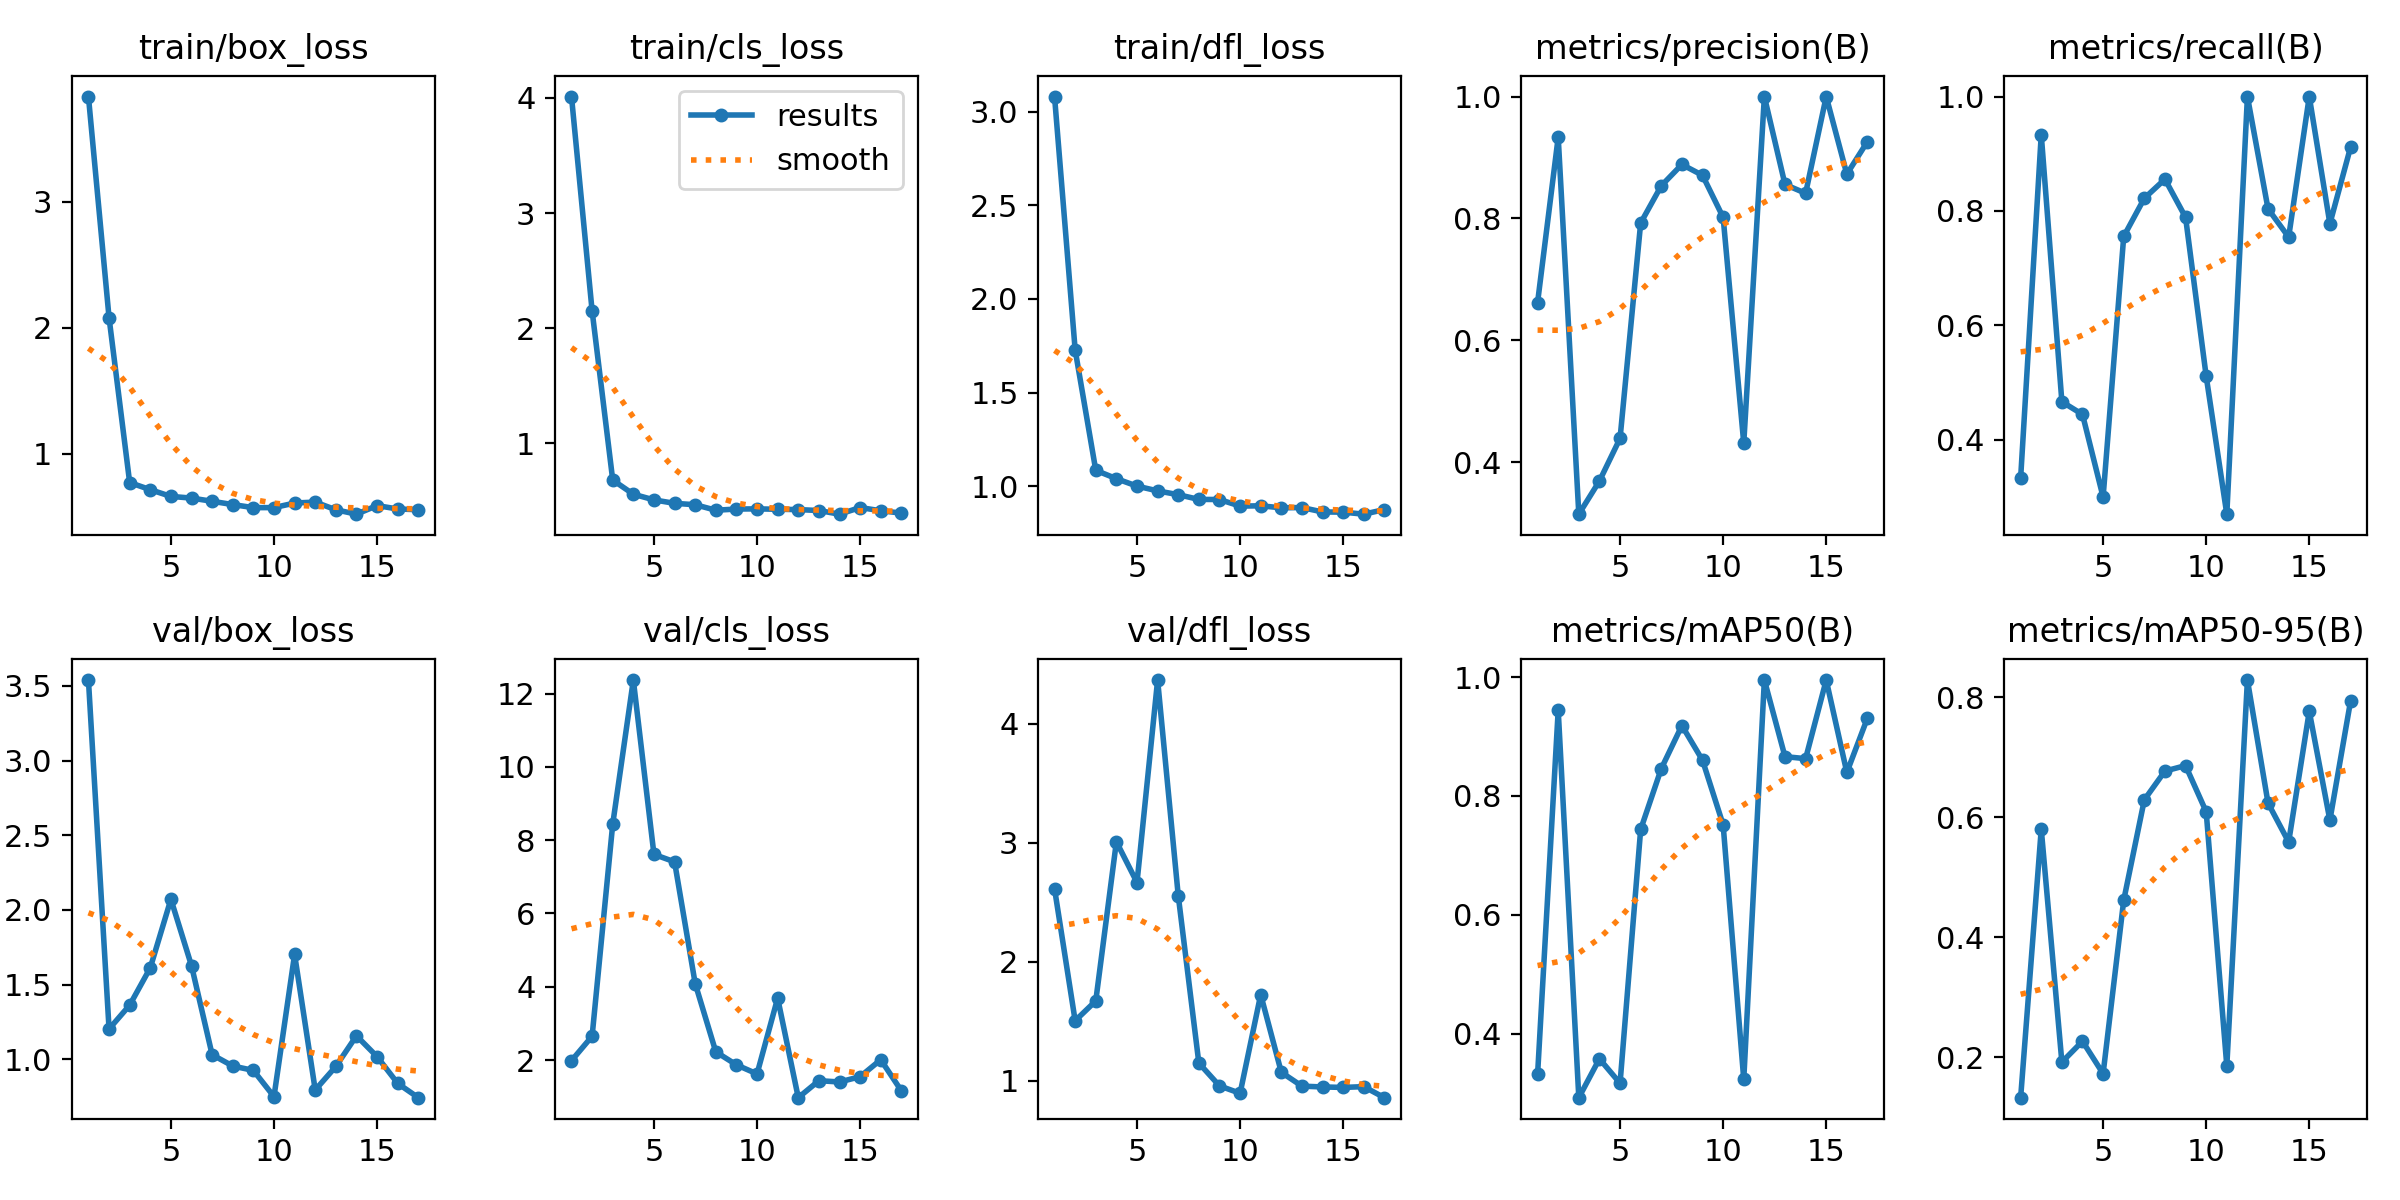

Values plotted in this chart, from the file beside it:
epoch, time, train/box_loss, train/cls_loss, train/dfl_loss, metrics/precision(B), metrics/recall(B), metrics/mAP50(B), metrics/mAP50-95(B), val/box_loss, val/cls_loss, val/dfl_loss, lr/pg0, lr/pg1, lr/pg2
1, 3.259, 3.832, 4.011, 3.082, 0.662, 0.3333, 0.3317, 0.1324, 3.539, 1.984, 2.614, 0.0001143, 0.0001143, 0.0001143
2, 6.443, 2.08, 2.15, 1.728, 0.9333, 0.9333, 0.9441, 0.5799, 1.202, 2.65, 1.503, 0.0002405, 0.0002405, 0.0002405
3, 10.74, 0.7732, 0.6808, 1.084, 0.3148, 0.4667, 0.2926, 0.1916, 1.362, 8.437, 1.67, 0.0003642, 0.0003642, 0.0003642
4, 13.76, 0.7168, 0.5576, 1.04, 0.3692, 0.4444, 0.358, 0.2265, 1.612, 12.37, 3.009, 0.0004853, 0.0004853, 0.0004853
5, 16.92, 0.6635, 0.5084, 0.9998, 0.4391, 0.3, 0.3168, 0.1724, 2.071, 7.612, 2.666, 0.0006039, 0.0006039, 0.0006039
6, 20.71, 0.6502, 0.4784, 0.9742, 0.7925, 0.7556, 0.7438, 0.4614, 1.625, 7.409, 4.369, 0.0007199, 0.0007199, 0.0007199
7, 23.55, 0.6249, 0.4666, 0.954, 0.8536, 0.8222, 0.846, 0.6289, 1.03, 4.087, 2.556, 0.0008334, 0.0008334, 0.0008334
8, 27.3, 0.5987, 0.4186, 0.9287, 0.8886, 0.8556, 0.9184, 0.6768, 0.954, 2.225, 1.147, 0.0009443, 0.0009443, 0.0009443
9, 31.22, 0.5745, 0.4288, 0.9282, 0.8708, 0.7889, 0.8601, 0.6859, 0.9248, 1.87, 0.9556, 0.001053, 0.001053, 0.001053
10, 35.39, 0.5747, 0.4304, 0.893, 0.8018, 0.5111, 0.7515, 0.6089, 0.7491, 1.622, 0.8932, 0.001158, 0.001158, 0.001158
11, 38.85, 0.6109, 0.4268, 0.8945, 0.4313, 0.2701, 0.3233, 0.1852, 1.701, 3.691, 1.723, 0.001262, 0.001262, 0.001262
12, 41.79, 0.6186, 0.4242, 0.8838, 1, 1, 0.995, 0.8285, 0.7936, 0.9739, 1.07, 0.001273, 0.001273, 0.001273
13, 45.08, 0.5574, 0.4159, 0.8853, 0.8558, 0.8037, 0.8662, 0.6234, 0.9511, 1.438, 0.9534, 0.001259, 0.001259, 0.001259
14, 48.35, 0.5227, 0.3843, 0.8617, 0.8413, 0.7543, 0.8628, 0.5585, 1.157, 1.402, 0.9466, 0.001245, 0.001245, 0.001245
15, 50.11, 0.5907, 0.442, 0.8607, 1, 1, 0.995, 0.7763, 1.017, 1.547, 0.9425, 0.001231, 0.001231, 0.001231
16, 53.31, 0.5637, 0.4138, 0.8498, 0.8726, 0.7778, 0.8396, 0.5948, 0.8379, 2.01, 0.9492, 0.001217, 0.001217, 0.001217
17, 56.48, 0.5583, 0.3938, 0.8744, 0.9262, 0.9111, 0.9312, 0.7929, 0.7421, 1.162, 0.8564, 0.001203, 0.001203, 0.001203
